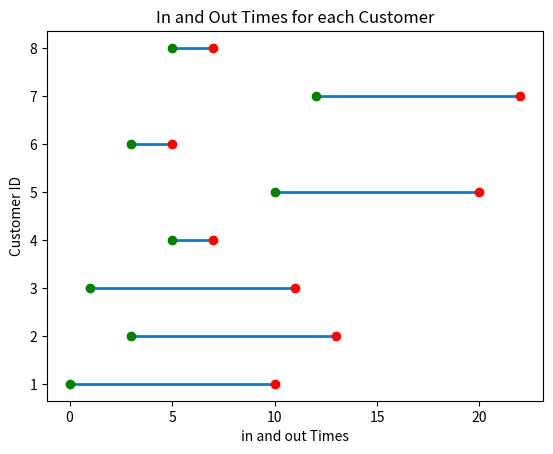

Write the Python code that produced this figure.
import matplotlib.pyplot as plt

# Sample dictionary
dict = {'1': {'in': 0, 'out': 10}, '3': {'in': 1, 'out': 11}, '6': {'in': 3, 'out': 5}, '2': {'in': 3, 'out': 13}, '8': {'in': 5, 'out': 7}, '4': {'in': 5, 'out': 7}, '5': {'in': 10, 'out': 20}, '7': {'in': 12, 'out': 22}}

# Sort the keys of the dictionary
sorted_ids = sorted(dict.keys())

# Create lists to store y values
y = []

# Iterate over the sorted keys of the dictionary and append the id to the y list
for id in sorted_ids:
    y.append(id)

# Plot the in and out times for each id using horizontal lines with colored edges
for id in sorted_ids:
    plt.hlines(y=id, xmin=dict[id]['in'], xmax=dict[id]['out'], linewidth=2)
    plt.plot(dict[id]['in'], id, 'go', label='In Time')
    plt.plot(dict[id]['out'], id, 'ro', label='Out Time')

# Set the x and y axis labels
plt.xlabel('in and out Times')
plt.ylabel('Customer ID')

# Set the plot title
plt.title('In and Out Times for each Customer')

# Show the plot
plt.show()
